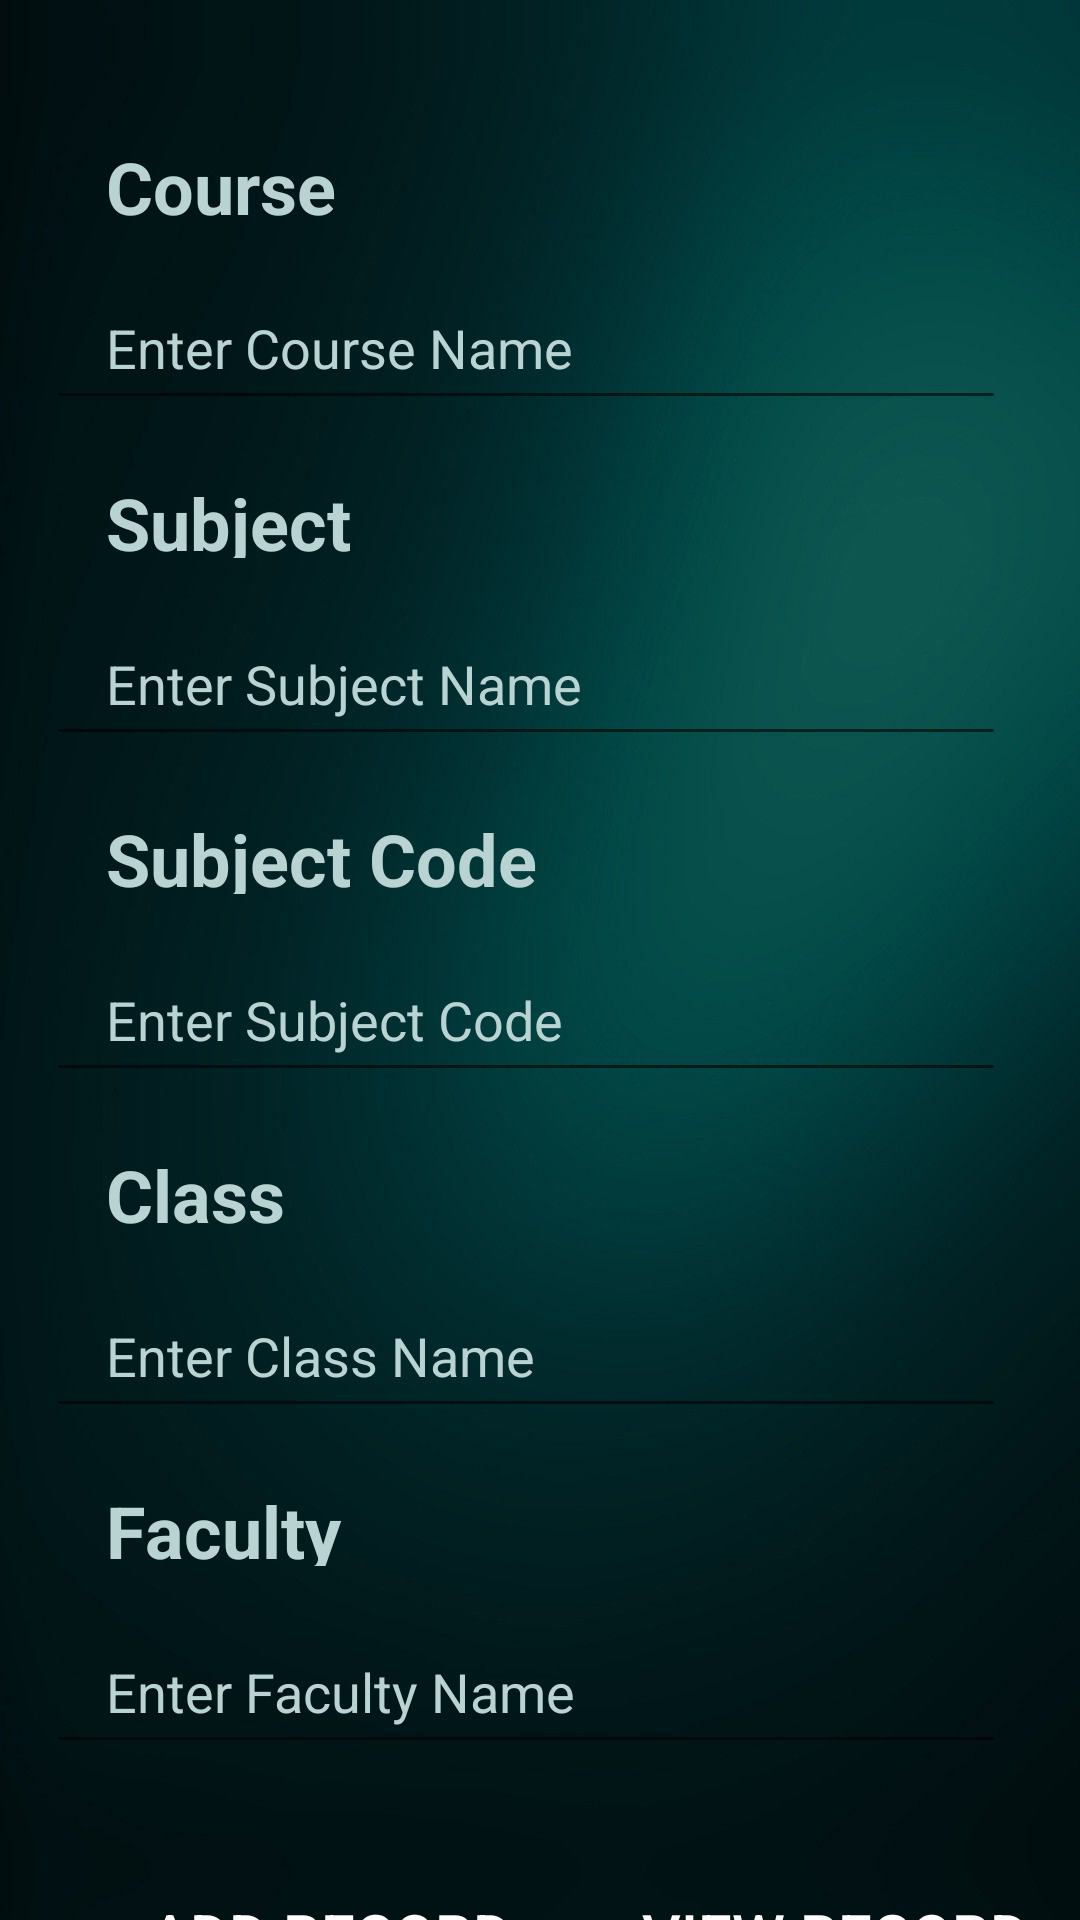

Reconstruct the res/layout file that produces this screen, plus the resources it refers to.
<!-- AndroidManifest.xml: application theme Theme.Subjectallocation -->
<!-- res/layout/activity_sub_allo.xml -->
<?xml version="1.0" encoding="utf-8"?>
<androidx.constraintlayout.widget.ConstraintLayout xmlns:android="http://schemas.android.com/apk/res/android"
    xmlns:app="http://schemas.android.com/apk/res-auto"
    xmlns:tools="http://schemas.android.com/tools"
    android:layout_width="match_parent"
    android:layout_height="match_parent"
    android:background="@drawable/img_12"
    tools:context=".SubAlloActivity">


    <TextView
        android:id="@+id/textViewCourse"
        android:layout_width="320dp"
        android:layout_height="48dp"
        android:layout_marginTop="36dp"
        android:drawablePadding="10dp"
        android:paddingLeft="20dp"
        android:paddingTop="10dp"
        android:paddingRight="10dp"
        android:paddingBottom="10dp"
        android:text="Course"
        android:textColor="@color/lightgrey"
        android:textSize="24sp"
        android:textStyle="bold"
        app:layout_constraintEnd_toEndOf="parent"
        app:layout_constraintHorizontal_bias="0.384"
        app:layout_constraintStart_toStartOf="parent"
        app:layout_constraintTop_toTopOf="parent" />

    <EditText
        android:id="@+id/editTextCourse"
        android:layout_width="320dp"
        android:layout_height="48dp"
        android:layout_marginTop="8dp"
        android:drawablePadding="10dp"
        android:hint="Enter Course Name"
        android:inputType="text"
        android:paddingLeft="20dp"
        android:paddingTop="10dp"
        android:paddingRight="10dp"
        android:paddingBottom="10dp"
        android:textColor="@color/white"
        android:textColorHint="@color/lightgrey"
        app:layout_constraintEnd_toEndOf="parent"
        app:layout_constraintHorizontal_bias="0.384"
        app:layout_constraintStart_toStartOf="parent"
        app:layout_constraintTop_toBottomOf="@+id/textViewCourse" />

    <TextView
        android:id="@+id/textViewSubject"
        android:layout_width="320dp"
        android:layout_height="48dp"
        android:layout_marginTop="8dp"
        android:drawablePadding="10dp"
        android:paddingLeft="20dp"
        android:paddingTop="10dp"
        android:paddingRight="10dp"
        android:paddingBottom="10dp"
        android:text="Subject"
        android:textColor="@color/lightgrey"
        android:textSize="24sp"
        android:textStyle="bold"
        app:layout_constraintEnd_toEndOf="parent"
        app:layout_constraintHorizontal_bias="0.384"
        app:layout_constraintStart_toStartOf="parent"
        app:layout_constraintTop_toBottomOf="@+id/editTextCourse" />

    <TextView
        android:id="@+id/textViewSubjectCode"
        android:layout_width="320dp"
        android:layout_height="48dp"
        android:layout_marginTop="8dp"
        android:drawablePadding="10dp"
        android:paddingLeft="20dp"
        android:paddingTop="10dp"
        android:paddingRight="10dp"
        android:paddingBottom="10dp"
        android:text="Subject Code"
        android:textColor="@color/lightgrey"
        android:textSize="24sp"
        android:textStyle="bold"
        app:layout_constraintEnd_toEndOf="parent"
        app:layout_constraintHorizontal_bias="0.384"
        app:layout_constraintStart_toStartOf="parent"
        app:layout_constraintTop_toBottomOf="@+id/editTextSubject"
        tools:ignore="HardcodedText" />


    <TextView
        android:id="@+id/textViewClass"
        android:layout_width="320dp"
        android:layout_height="48dp"
        android:layout_marginTop="8dp"
        android:drawablePadding="10dp"
        android:paddingLeft="20dp"
        android:paddingTop="10dp"
        android:paddingRight="10dp"
        android:paddingBottom="10dp"
        android:text="Class"
        android:textColor="@color/lightgrey"
        android:textSize="24sp"
        android:textStyle="bold"
        app:layout_constraintEnd_toEndOf="parent"
        app:layout_constraintHorizontal_bias="0.38"
        app:layout_constraintStart_toStartOf="parent"
        app:layout_constraintTop_toBottomOf="@+id/editTextSubjectCode"
        tools:ignore="HardcodedText" />

    <EditText
        android:id="@+id/editTextSubjectCode"
        android:layout_width="320dp"
        android:layout_height="48dp"
        android:layout_marginTop="8dp"
        android:drawablePadding="10dp"
        android:hint="Enter Subject Code"
        android:inputType="text"
        android:paddingLeft="20dp"
        android:paddingTop="10dp"
        android:paddingRight="10dp"
        android:paddingBottom="10dp"
        android:textColor="@color/white"
        android:textColorHint="@color/lightgrey"
        app:layout_constraintEnd_toEndOf="parent"
        app:layout_constraintHorizontal_bias="0.384"
        app:layout_constraintStart_toStartOf="parent"
        app:layout_constraintTop_toBottomOf="@+id/textViewSubjectCode" />

    <EditText
        android:id="@+id/editTextClass"
        android:layout_width="320dp"
        android:layout_height="48dp"
        android:layout_marginTop="8dp"
        android:drawablePadding="10dp"
        android:hint="Enter Class Name"
        android:inputType="text"
        android:paddingLeft="20dp"
        android:paddingTop="10dp"
        android:paddingRight="10dp"
        android:paddingBottom="10dp"
        android:textColor="@color/white"
        android:textColorHint="@color/lightgrey"
        app:layout_constraintEnd_toEndOf="parent"
        app:layout_constraintHorizontal_bias="0.384"
        app:layout_constraintStart_toStartOf="parent"
        app:layout_constraintTop_toBottomOf="@+id/textViewClass" />

    <EditText
        android:id="@+id/editTextSubject"
        android:layout_width="320dp"
        android:layout_height="48dp"
        android:layout_marginTop="8dp"
        android:drawablePadding="10dp"
        android:hint="Enter Subject Name"
        android:inputType="text"
        android:paddingLeft="20dp"
        android:paddingTop="10dp"
        android:paddingRight="10dp"
        android:paddingBottom="10dp"
        android:textColor="@color/white"
        android:textColorHint="@color/lightgrey"
        app:layout_constraintEnd_toEndOf="parent"
        app:layout_constraintHorizontal_bias="0.384"
        app:layout_constraintStart_toStartOf="parent"
        app:layout_constraintTop_toBottomOf="@+id/textViewSubject" />

    <TextView
        android:id="@+id/textViewFaculty"
        android:layout_width="320dp"
        android:layout_height="48dp"
        android:layout_marginTop="8dp"
        android:drawablePadding="10dp"
        android:paddingLeft="20dp"
        android:paddingTop="10dp"
        android:paddingRight="10dp"
        android:paddingBottom="10dp"
        android:text="Faculty"
        android:textColor="@color/lightgrey"
        android:textSize="24sp"
        android:textStyle="bold"
        app:layout_constraintEnd_toEndOf="parent"
        app:layout_constraintHorizontal_bias="0.38"
        app:layout_constraintStart_toStartOf="parent"
        app:layout_constraintTop_toBottomOf="@+id/editTextClass" />

    <EditText
        android:id="@+id/editTextFaculty"
        android:layout_width="320dp"
        android:layout_height="48dp"
        android:layout_marginTop="8dp"
        android:drawablePadding="10dp"
        android:hint="Enter Faculty Name"
        android:inputType="text"
        android:paddingLeft="20dp"
        android:paddingTop="10dp"
        android:paddingRight="10dp"
        android:paddingBottom="10dp"
        android:textColor="@color/white"
        android:textColorHint="@color/lightgrey"
        app:layout_constraintEnd_toEndOf="parent"
        app:layout_constraintHorizontal_bias="0.38"
        app:layout_constraintStart_toStartOf="parent"
        app:layout_constraintTop_toBottomOf="@+id/textViewFaculty" />

    <Button
        android:id="@+id/buttonAdd"
        android:layout_width="176dp"
        android:layout_height="48dp"
        android:layout_marginTop="33dp"
        android:background="@drawable/btn_bg"
        android:backgroundTint="@color/teal_700"
        android:text="ADD RECORD"
        android:textColor="@color/white"
        android:textColorHighlight="@color/teal_700"
        android:textColorHint="@color/lightgrey"
        android:textColorLink="@color/teal_700"
        android:textSize="20sp"
        app:layout_constraintEnd_toEndOf="parent"
        app:layout_constraintHorizontal_bias="0.121"
        app:layout_constraintStart_toStartOf="parent"
        app:layout_constraintTop_toBottomOf="@+id/editTextFaculty" />

    <Button
        android:id="@+id/buttonUpdate"
        android:layout_width="176dp"
        android:layout_height="48dp"
        android:layout_marginTop="8dp"
        android:background="@drawable/btn_bg"
        android:backgroundTint="@color/teal_700"
        android:text="UPDATE RECORD"
        android:textColor="@color/white"
        android:textColorHighlight="@color/teal_700"
        android:textColorHint="@color/lightgrey"
        android:textColorLink="@color/teal_700"
        android:textSize="20sp"
        app:layout_constraintEnd_toEndOf="parent"
        app:layout_constraintHorizontal_bias="0.121"
        app:layout_constraintStart_toStartOf="parent"
        app:layout_constraintTop_toBottomOf="@+id/buttonAdd" />

    <Button
        android:id="@+id/buttonView"
        android:layout_width="176dp"
        android:layout_height="48dp"
        android:layout_marginTop="33dp"
        android:background="@drawable/btn_bg"
        android:backgroundTint="@color/teal_700"
        android:text="VIEW RECORD"
        android:textColor="@color/white"
        android:textColorHighlight="@color/teal_700"
        android:textColorHint="@color/lightgrey"
        android:textColorLink="@color/teal_700"
        android:textSize="20sp"
        app:layout_constraintEnd_toEndOf="parent"
        app:layout_constraintHorizontal_bias="0.578"
        app:layout_constraintStart_toEndOf="@+id/buttonAdd"
        app:layout_constraintTop_toBottomOf="@+id/editTextFaculty" />

    <Button
        android:id="@+id/buttonDelete"
        android:layout_width="176dp"
        android:layout_height="48dp"
        android:layout_marginTop="8dp"
        android:background="@drawable/btn_bg"
        android:backgroundTint="@color/teal_700"
        android:text="DELETE RECORD"
        android:textColor="@color/white"
        android:textColorHighlight="@color/teal_700"
        android:textColorHint="@color/lightgrey"
        android:textColorLink="@color/teal_700"
        android:textSize="20sp"
        app:layout_constraintEnd_toEndOf="parent"
        app:layout_constraintHorizontal_bias="0.578"
        app:layout_constraintStart_toEndOf="@+id/buttonUpdate"
        app:layout_constraintTop_toBottomOf="@+id/buttonView" />


</androidx.constraintlayout.widget.ConstraintLayout>
<!-- resources referenced by this layout -->
<resources>
  <color name="lightgrey">#B8D3D1</color>
  <color name="teal_700">#FF018786</color>
  <color name="white">#FFFFFFFF</color>
  <!-- drawable img_12: png bitmap (drawable, 233422 bytes) -->
  <style name="Theme.Subjectallocation" parent="Base.Theme.Subjectallocation" />
  <style name="Base.Theme.Subjectallocation" parent="Theme.AppCompat.Light.NoActionBar">
          
          
      </style>
</resources>
